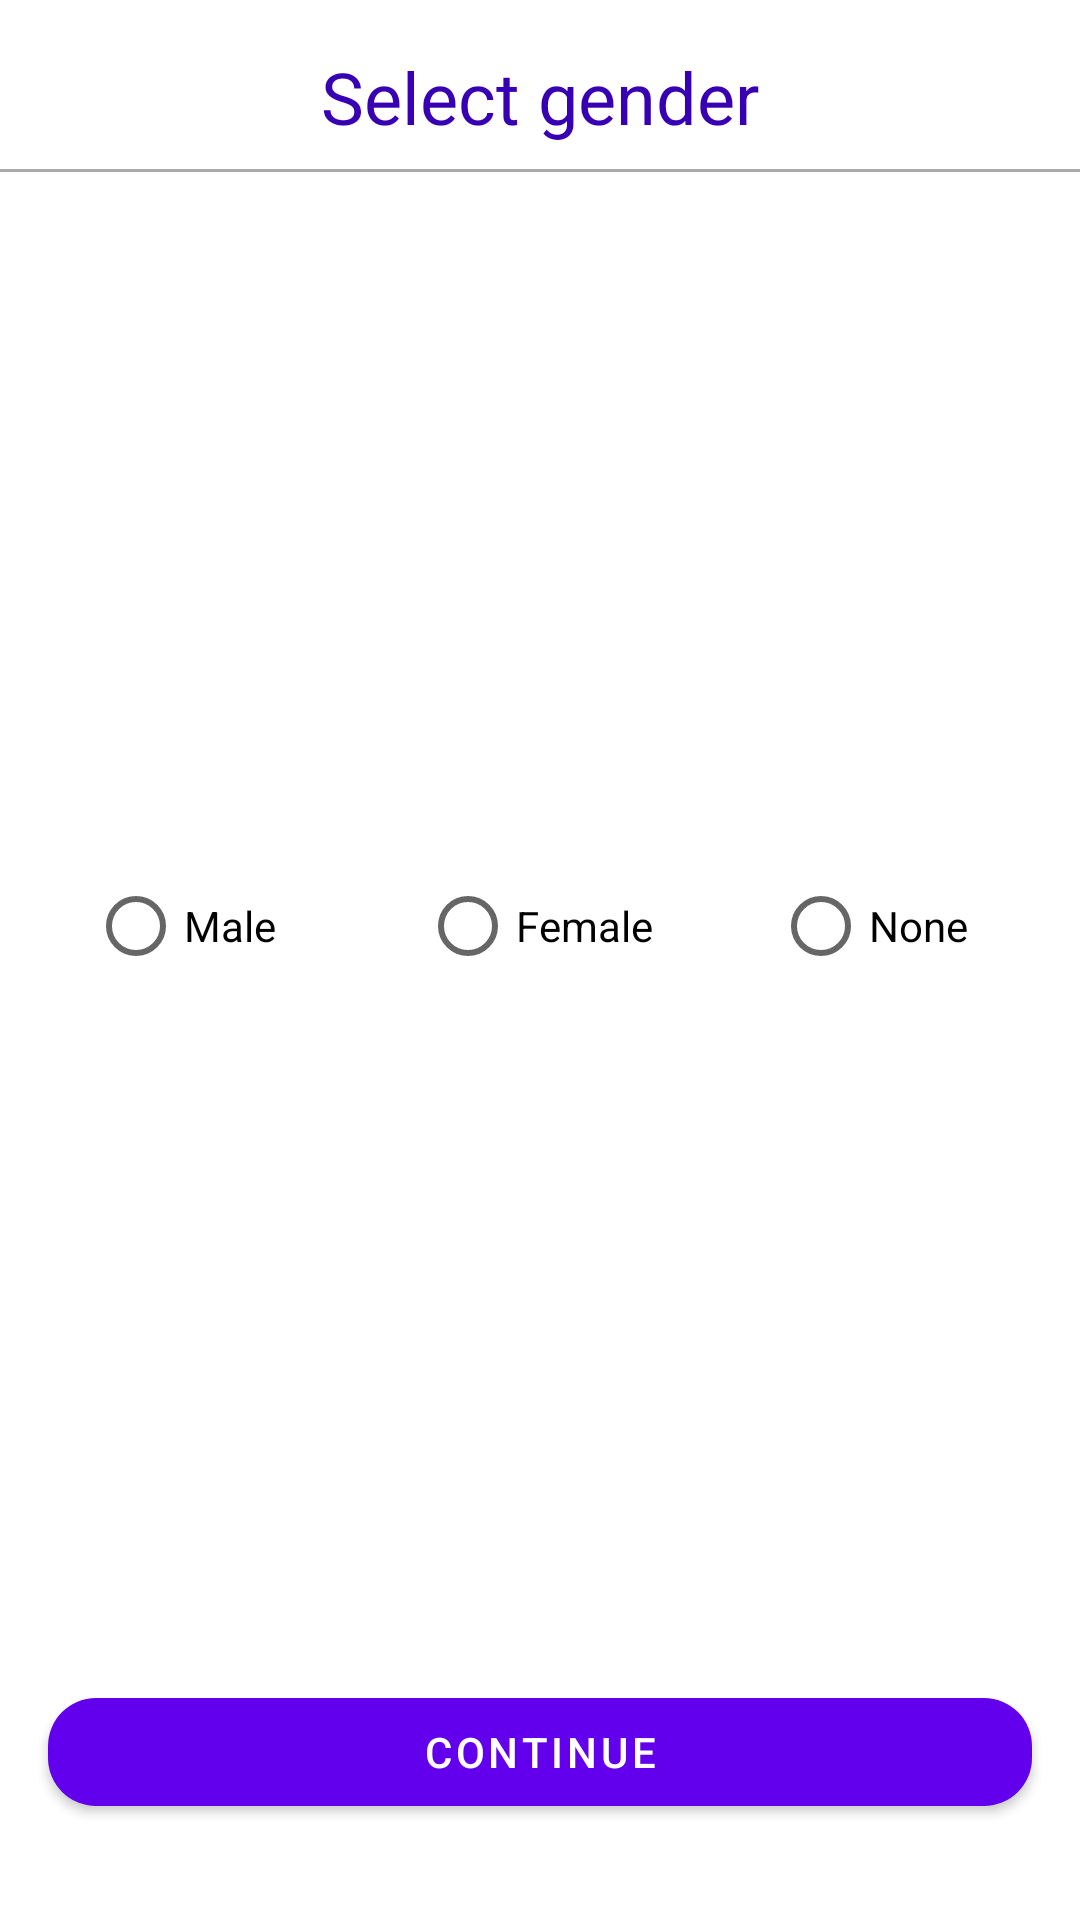

Android layout source for this screen:
<!-- AndroidManifest.xml: application theme AppTheme -->
<!-- res/layout/fragment_select_gender.xml -->
<?xml version="1.0" encoding="utf-8"?>
<androidx.constraintlayout.widget.ConstraintLayout xmlns:android="http://schemas.android.com/apk/res/android"
    android:layout_width="match_parent"
    android:layout_height="match_parent"
    xmlns:app="http://schemas.android.com/apk/res-auto">

    <com.google.android.material.textview.MaterialTextView
        android:id="@+id/title"
        android:layout_width="wrap_content"
        android:layout_height="wrap_content"
        app:layout_constraintTop_toTopOf="parent"
        android:layout_marginTop="16dp"
        android:text="Select gender"
        android:textAppearance="@style/TextAppearance.MaterialComponents.Headline5"
        android:textColor="@color/colorPrimaryDark"
        app:layout_constraintStart_toStartOf="parent"
        app:layout_constraintEnd_toEndOf="parent"
        android:textAlignment="center"
        />

    <View
        android:id="@+id/view1"
        android:layout_width="match_parent"
        android:layout_height="1dp"
        app:layout_constraintTop_toBottomOf="@id/title"
        android:layout_marginTop="8dp"
        android:background="@android:color/darker_gray"
        />

    <RadioGroup
        android:layout_width="wrap_content"
        android:layout_height="wrap_content"
        android:orientation="horizontal"
        app:layout_constraintBottom_toTopOf="@+id/b_submit"
        app:layout_constraintEnd_toEndOf="parent"
        app:layout_constraintStart_toStartOf="parent"

        app:layout_constraintTop_toBottomOf="@+id/view1">

        <RadioButton
            android:layout_width="wrap_content"
            android:layout_height="wrap_content"
            android:layout_marginEnd="8dp"
            android:paddingEnd="8dp"
            android:paddingStart="0dp"
            android:text="@string/male" />

        <RadioButton
            android:layout_width="wrap_content"
            android:layout_height="wrap_content"
            android:layout_marginStart="32dp"
            android:paddingStart="0dp"
            android:paddingEnd="8dp"
            android:text="@string/female"

            />

        <RadioButton
            android:layout_width="wrap_content"
            android:layout_height="wrap_content"
            android:layout_marginStart="32dp"
            android:paddingStart="0dp"
            android:paddingEnd="8dp"
            android:text="None"
            />
    </RadioGroup>

    <com.google.android.material.button.MaterialButton
        android:id="@+id/b_submit"
        android:layout_width="match_parent"
        android:layout_height="wrap_content"
        android:text="@string/proceed"
        app:backgroundTint="@color/colorPrimary"
        app:cornerRadius="16dp"
        android:layout_marginStart="16dp"
        android:layout_marginEnd="16dp"
        app:layout_constraintBottom_toBottomOf="parent"
        app:layout_constraintVertical_bias="0.94"
        android:layout_marginBottom="32dp"
        />
</androidx.constraintlayout.widget.ConstraintLayout>
<!-- resources referenced by this layout -->
<resources>
  <string name="female">Female</string>
  <string name="male">Male</string>
  <string name="proceed">CONTINUE</string>
  <style name="AppTheme" parent="Theme.MaterialComponents.Light.NoActionBar">
          
          <item name="colorPrimary">@color/colorPrimary</item>
          <item name="colorPrimaryDark">@color/colorPrimaryDark</item>
          <item name="colorAccent">@color/colorAccent</item>
          <item name="colorControlActivated">@color/colorPrimary</item>
      </style>
  <!-- not gathered from this repository: default colours our renderer supplied (Android Studio template values) -->
  <color name="colorPrimary">#FF6200EE</color>
  <color name="colorPrimaryDark">#FF3700B3</color>
  <color name="colorAccent">#FF03DAC5</color>
</resources>
